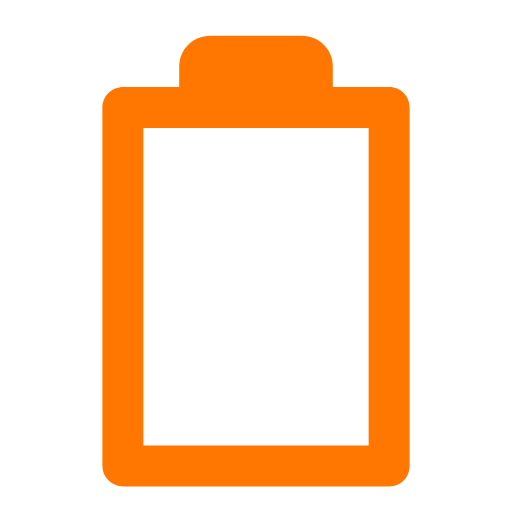
t = 0.00 s
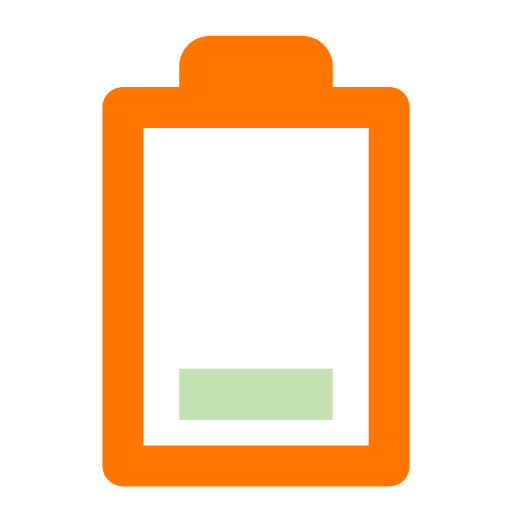
t = 0.18 s
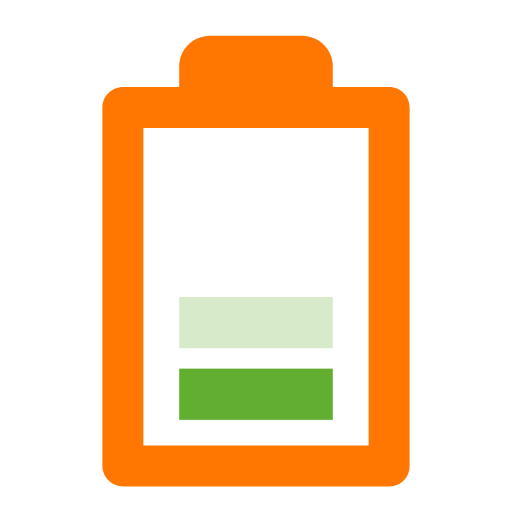
t = 0.35 s
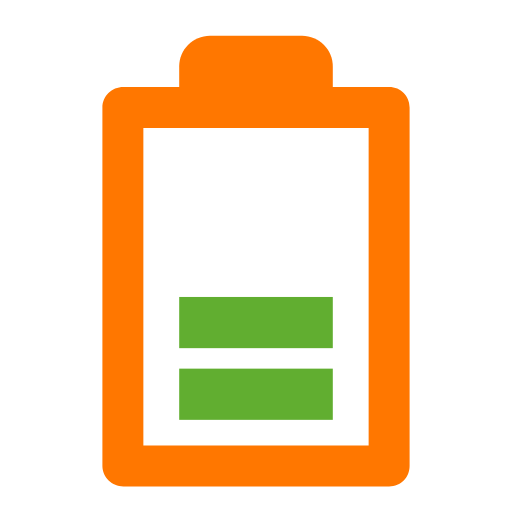
t = 0.50 s
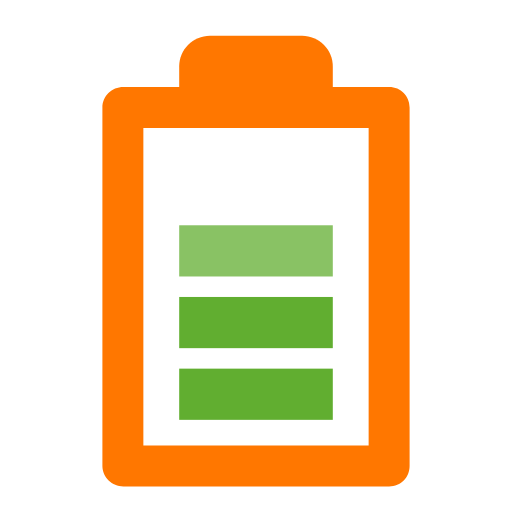
t = 0.65 s
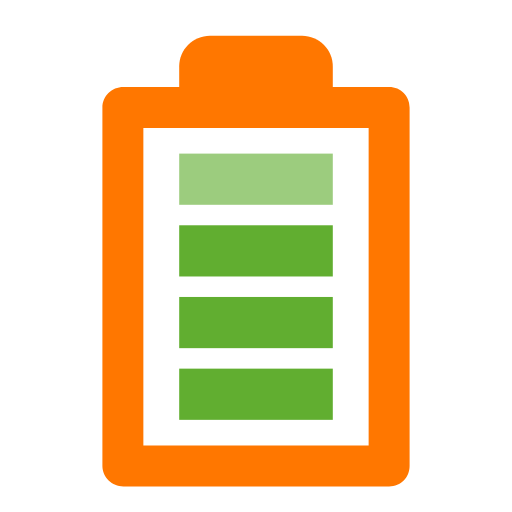
t = 0.83 s

The animated SVG that drew these frames (rendered in a browser with its animation timeline set to each time). Animation: 4 SMIL elements (animate=4); one cycle of 1.00 s, repeats indefinitely.

<?xml version="1.0" encoding="utf-8"?><svg width='100px' height='100px' xmlns="http://www.w3.org/2000/svg" viewBox="0 0 100 100" preserveAspectRatio="xMidYMid" class="uil-battery"><rect x="0" y="0" width="100" height="100" fill="none" class="bk"></rect><path d="M65,19v-6c0-3.3-2.7-6-6-6H41c-3.3,0-6,2.7-6,6v6H65z" fill="#ff7700"></path><path d="M76,17H24.1c-2.3,0-4.1,1.8-4.1,4v70c0,2.2,1.9,4,4.1,4H76c2.3,0,4-1.8,4-4V21C80,18.8,78.3,17,76,17z M72,29v54v4h-4.3 H32.4H28v-4V29v-4h4.4h35.3H72V29z" fill="#ff7700"></path><rect x="35" y="72" width="30" height="10" fill="#61ae30"><animate attributeName="opacity" from="0" to="1" dur="1s" repeatCount="indefinite" values="0;0;1;1" keyTimes="0;0.1;0.3;1"></animate></rect><rect x="35" y="58" width="30" height="10" fill="#61ae30"><animate attributeName="opacity" from="0" to="1" dur="1s" repeatCount="indefinite" values="0;0;1;1" keyTimes="0;0.3;0.5;1"></animate></rect><rect x="35" y="44" width="30" height="10" fill="#61ae30"><animate attributeName="opacity" from="0" to="1" dur="1s" repeatCount="indefinite" values="0;0;1;1" keyTimes="0;0.5;0.7;1"></animate></rect><rect x="35" y="30" width="30" height="10" fill="#61ae30"><animate attributeName="opacity" from="0" to="1" dur="1s" repeatCount="indefinite" values="0;0;1;1" keyTimes="0;0.7;0.9;1"></animate></rect></svg>